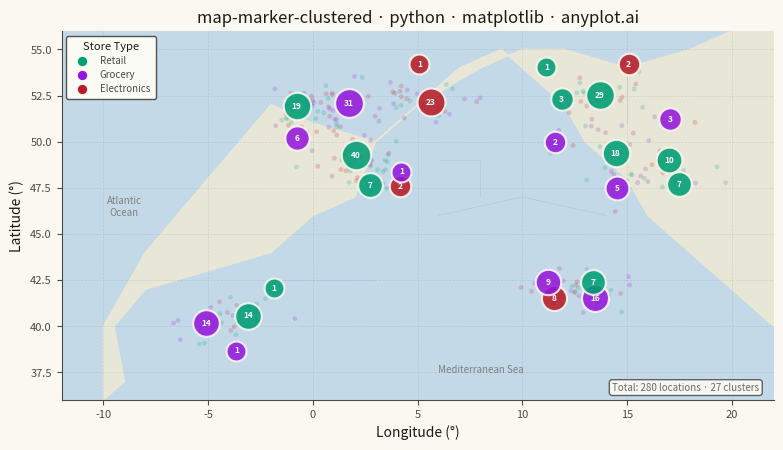

The matplotlib source for this figure:
""" anyplot.ai
map-marker-clustered: Clustered Marker Map
Library: matplotlib 3.10.9 | Python 3.13.13
Quality: 89/100 | Updated: 2026-05-23
"""

import os

import matplotlib.pyplot as plt
import numpy as np


# Theme tokens
THEME = os.getenv("ANYPLOT_THEME", "light")
PAGE_BG = "#FAF8F1" if THEME == "light" else "#1A1A17"
ELEVATED_BG = "#FFFDF6" if THEME == "light" else "#242420"
INK = "#1A1A17" if THEME == "light" else "#F0EFE8"
INK_SOFT = "#4A4A44" if THEME == "light" else "#B8B7B0"
INK_MUTED = "#6B6A63" if THEME == "light" else "#A8A79F"

# Geographic context colors (theme-adaptive)
OCEAN_BG = "#C4D9E8" if THEME == "light" else "#192633"
LAND_BG = "#EDE8D4" if THEME == "light" else "#2A2820"
BORDER_COL = "#AAAAAA" if THEME == "light" else "#555550"

# anyplot categorical palette (positions 1-3)
cat_names = ["Retail", "Grocery", "Electronics"]
cat_colors = {"Retail": "#009E73", "Grocery": "#9418DB", "Electronics": "#B71D27"}

# Data: European store locations clustered by city
np.random.seed(42)
city_centers = [
    (48.8566, 2.3522),  # Paris
    (51.5074, -0.1278),  # London
    (52.5200, 13.4050),  # Berlin
    (41.9028, 12.4964),  # Rome
    (40.4168, -3.7038),  # Madrid
    (48.2082, 16.3738),  # Vienna
    (50.0755, 14.4378),  # Prague
    (52.3676, 4.9041),  # Amsterdam
]
n_points_per_city = [45, 50, 35, 40, 30, 25, 20, 35]

lats, lons, categories = [], [], []
for (lat, lon), n_points in zip(city_centers, n_points_per_city, strict=True):
    lats.extend(np.random.normal(lat, 0.8, n_points))
    lons.extend(np.random.normal(lon, 1.2, n_points))
    categories.extend(np.random.choice(cat_names, n_points))

lats = np.array(lats)
lons = np.array(lons)
categories = np.array(categories)

# Grid-based clustering (simulates zoom-level clustering)
grid_size_lat = 3.0
grid_size_lon = 4.0
lat_bins = np.floor((lats - 36) / grid_size_lat).astype(int)
lon_bins = np.floor((lons + 12) / grid_size_lon).astype(int)
cell_ids = lat_bins * 100 + lon_bins

cluster_centers, cluster_sizes, cluster_dominant_cat = [], [], []
for cell_id in np.unique(cell_ids):
    mask = cell_ids == cell_id
    cluster_cats = categories[mask]
    unique_cats, counts = np.unique(cluster_cats, return_counts=True)
    cluster_centers.append((np.mean(lats[mask]), np.mean(lons[mask])))
    cluster_sizes.append(int(np.sum(mask)))
    cluster_dominant_cat.append(unique_cats[np.argmax(counts)])

cluster_centers = np.array(cluster_centers)
cluster_sizes = np.array(cluster_sizes)
cluster_dominant_cat = np.array(cluster_dominant_cat)

# Plot
fig, ax = plt.subplots(figsize=(8, 4.5), dpi=400, facecolor=PAGE_BG)
ax.set_facecolor(OCEAN_BG)

# Simplified European land polygon
europe_coast_lon = [
    -10,
    -9,
    -9.5,
    -8,
    -5,
    -2,
    0,
    2,
    3,
    5,
    7,
    9,
    10,
    12,
    13,
    15,
    16,
    18,
    20,
    22,
    22,
    20,
    18,
    15,
    12,
    10,
    8,
    5,
    3,
    0,
    -2,
    -5,
    -8,
    -10,
    -10,
]
europe_coast_lat = [
    36,
    37,
    40,
    42,
    43,
    44,
    46,
    47,
    50,
    52,
    54,
    55,
    54,
    52,
    50,
    48,
    46,
    44,
    42,
    40,
    56,
    56,
    55,
    54,
    55,
    55,
    54,
    52,
    50,
    51,
    52,
    48,
    44,
    40,
    36,
]
ax.fill(europe_coast_lon, europe_coast_lat, color=LAND_BG, alpha=0.9, zorder=1)

# Country boundary lines
ax.plot([-2, 3], [42.5, 42.5], color=BORDER_COL, linewidth=0.5, alpha=0.4, zorder=2)
ax.plot([6, 8, 8], [49, 49, 47], color=BORDER_COL, linewidth=0.5, alpha=0.4, zorder=2)
ax.plot([15, 15], [51, 54], color=BORDER_COL, linewidth=0.5, alpha=0.4, zorder=2)
ax.plot([6, 10, 14], [46, 47, 46], color=BORDER_COL, linewidth=0.5, alpha=0.4, zorder=2)

# Subtle coordinate grid
ax.grid(True, alpha=0.10, linestyle="--", color=INK, linewidth=0.5, zorder=3)

# Individual data points (semi-transparent)
for cat in cat_names:
    mask = categories == cat
    ax.scatter(lons[mask], lats[mask], c=cat_colors[cat], alpha=0.20, s=12, edgecolors="none", zorder=4)

# Cluster markers — logarithmic size scaling prevents over-large small-count markers
for center, size, cat in zip(cluster_centers, cluster_sizes, cluster_dominant_cat, strict=True):
    lat, lon = center
    marker_size = 150 + np.log1p(size) * 80
    ax.scatter(lon, lat, s=marker_size, c=cat_colors[cat], alpha=0.88, edgecolors=PAGE_BG, linewidths=1.5, zorder=5)
    ax.annotate(str(size), (lon, lat), fontsize=6, fontweight="bold", ha="center", va="center", color="white", zorder=6)

# Legend
legend_handles = [
    ax.scatter([], [], c=cat_colors[cat], s=60, label=cat, edgecolors=PAGE_BG, linewidths=1) for cat in cat_names
]
leg = ax.legend(
    handles=legend_handles,
    loc="upper left",
    fontsize=7,
    framealpha=0.95,
    title="Store Type",
    title_fontsize=8,
    borderpad=0.6,
    labelspacing=0.4,
)
if leg:
    leg.get_frame().set_facecolor(ELEVATED_BG)
    leg.get_frame().set_edgecolor(INK_SOFT)
    plt.setp(leg.get_texts(), color=INK_SOFT)
    leg.get_title().set_color(INK)

# Geographic reference labels
ax.annotate("Atlantic\nOcean", (-9, 46), fontsize=7, style="italic", color=INK_MUTED, ha="center", alpha=0.8, zorder=4)
ax.annotate(
    "Mediterranean Sea", (8, 37.5), fontsize=7, style="italic", color=INK_MUTED, ha="center", alpha=0.8, zorder=4
)

# Style
ax.set_xlabel("Longitude (°)", fontsize=10, color=INK)
ax.set_ylabel("Latitude (°)", fontsize=10, color=INK)
ax.set_title("map-marker-clustered · python · matplotlib · anyplot.ai", fontsize=12, fontweight="medium", color=INK)
ax.tick_params(axis="both", labelsize=8, colors=INK_SOFT)
ax.spines["top"].set_visible(False)
ax.spines["right"].set_visible(False)
for s in ("left", "bottom"):
    ax.spines[s].set_color(INK_SOFT)

ax.set_xlim(-12, 22)
ax.set_ylim(36, 56)

# Summary annotation
ax.text(
    0.98,
    0.02,
    f"Total: {len(lats)} locations · {len(cluster_sizes)} clusters",
    transform=ax.transAxes,
    fontsize=7,
    ha="right",
    va="bottom",
    style="italic",
    color=INK_MUTED,
    bbox={"boxstyle": "round,pad=0.3", "facecolor": ELEVATED_BG, "alpha": 0.85, "edgecolor": INK_SOFT},
)

fig.subplots_adjust(left=0.09, right=0.98, top=0.93, bottom=0.11)
plt.savefig(f"plot-{THEME}.png", dpi=400, facecolor=PAGE_BG)
